Labelled photos from "ScenAIro", an image-classification folder in ils-stuttgart/ASAB. The possible labels are: no runway, runway.

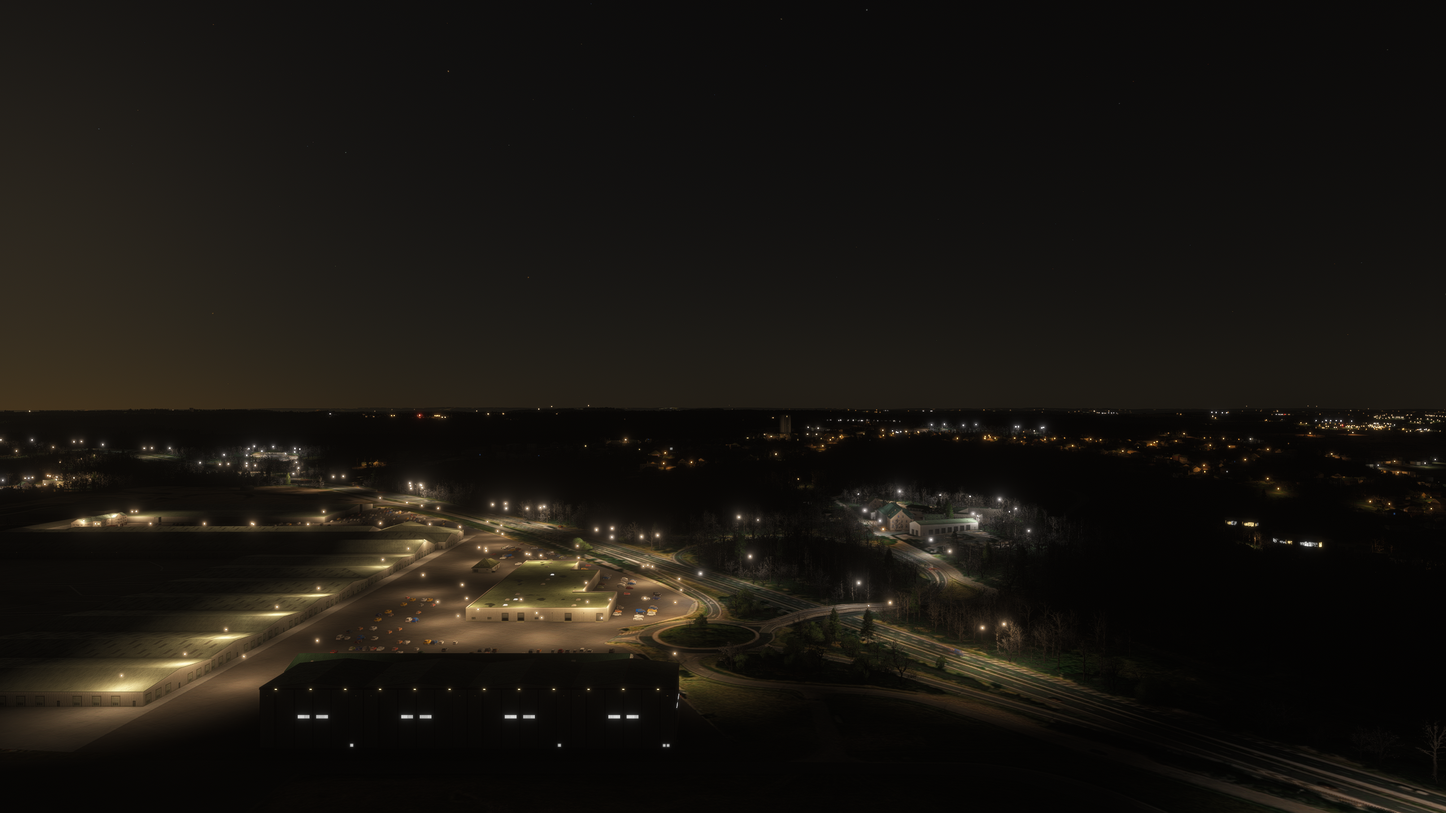
Label: no runway

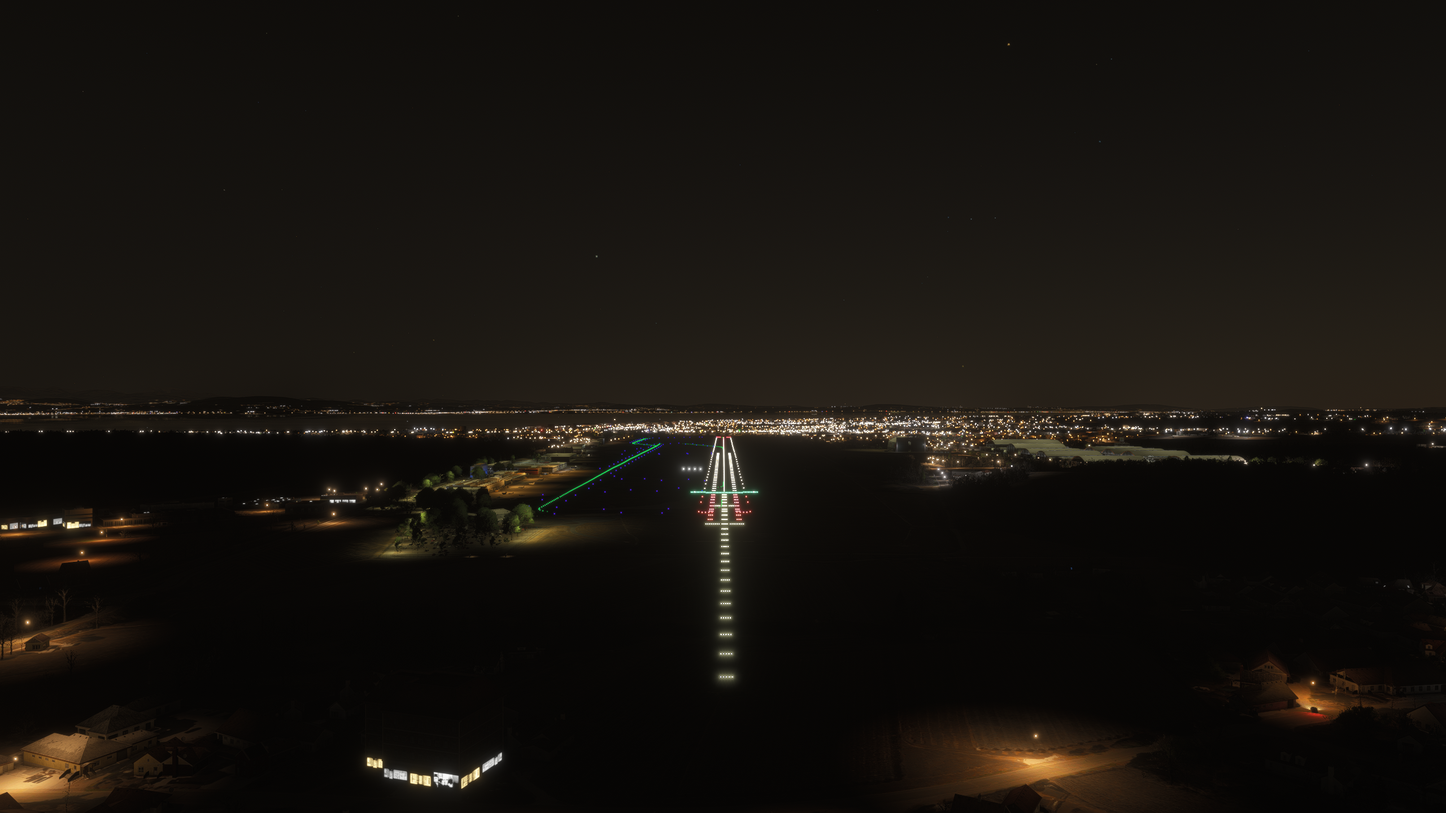
Label: runway

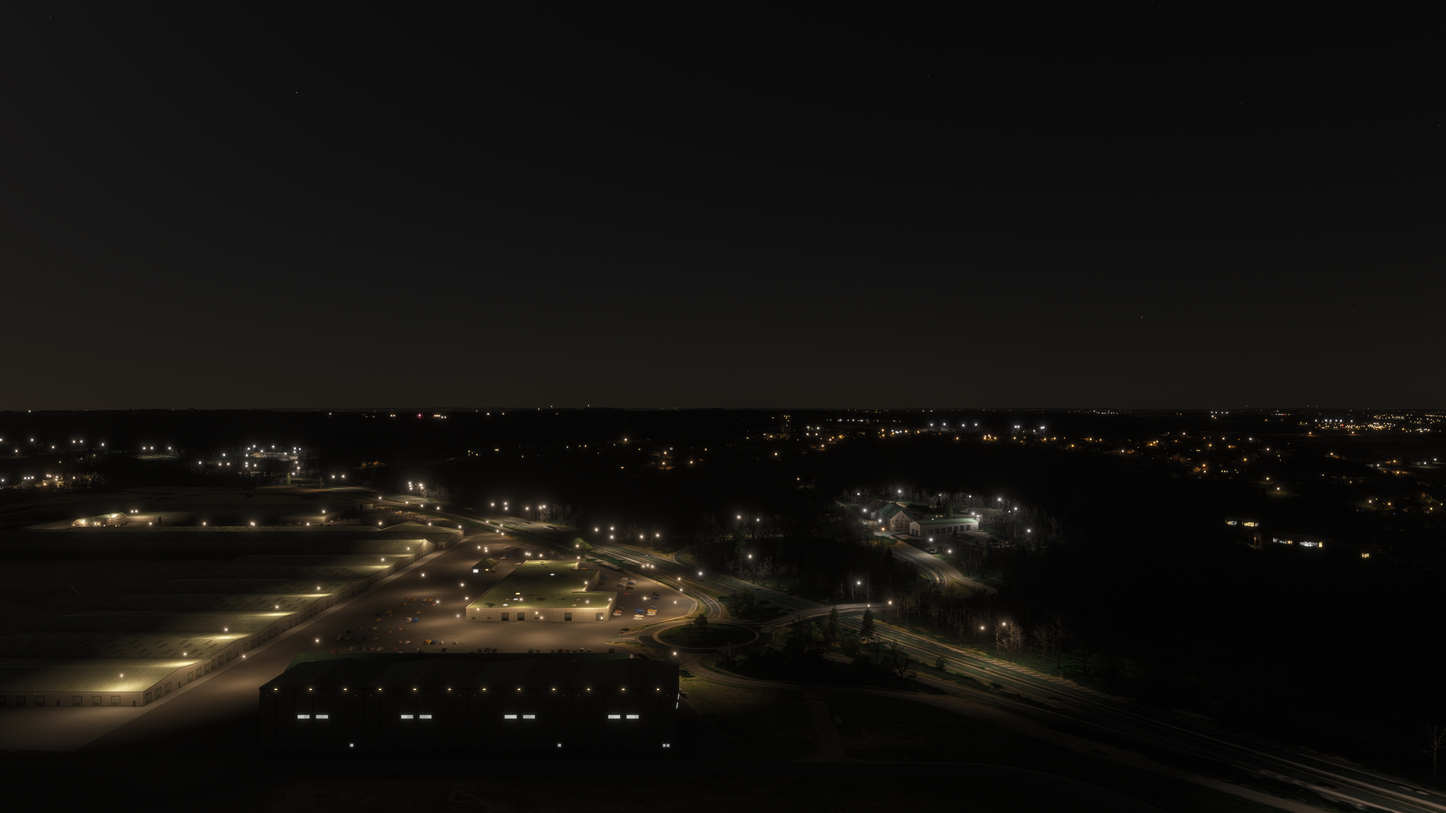
Label: no runway

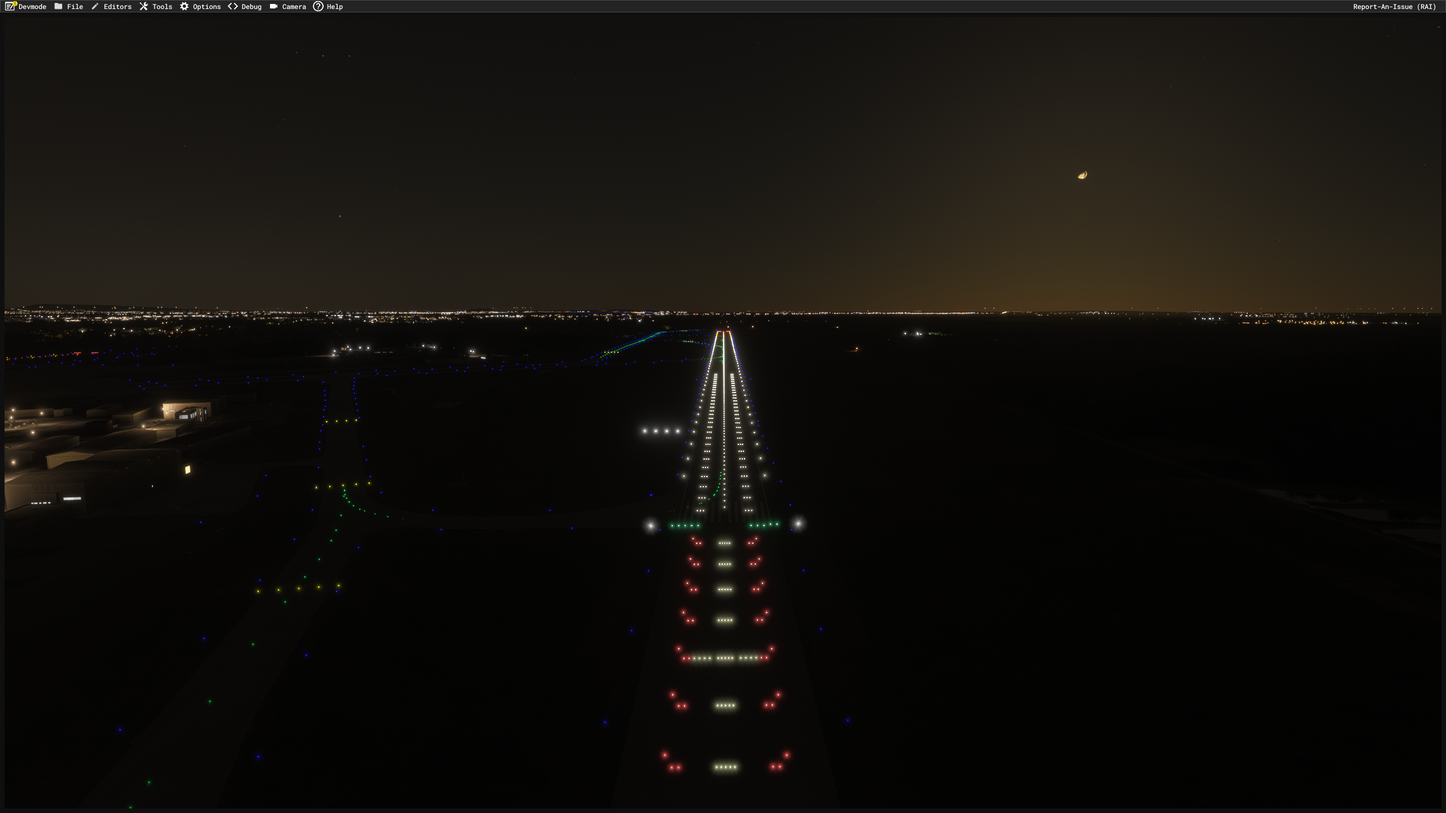
Label: runway

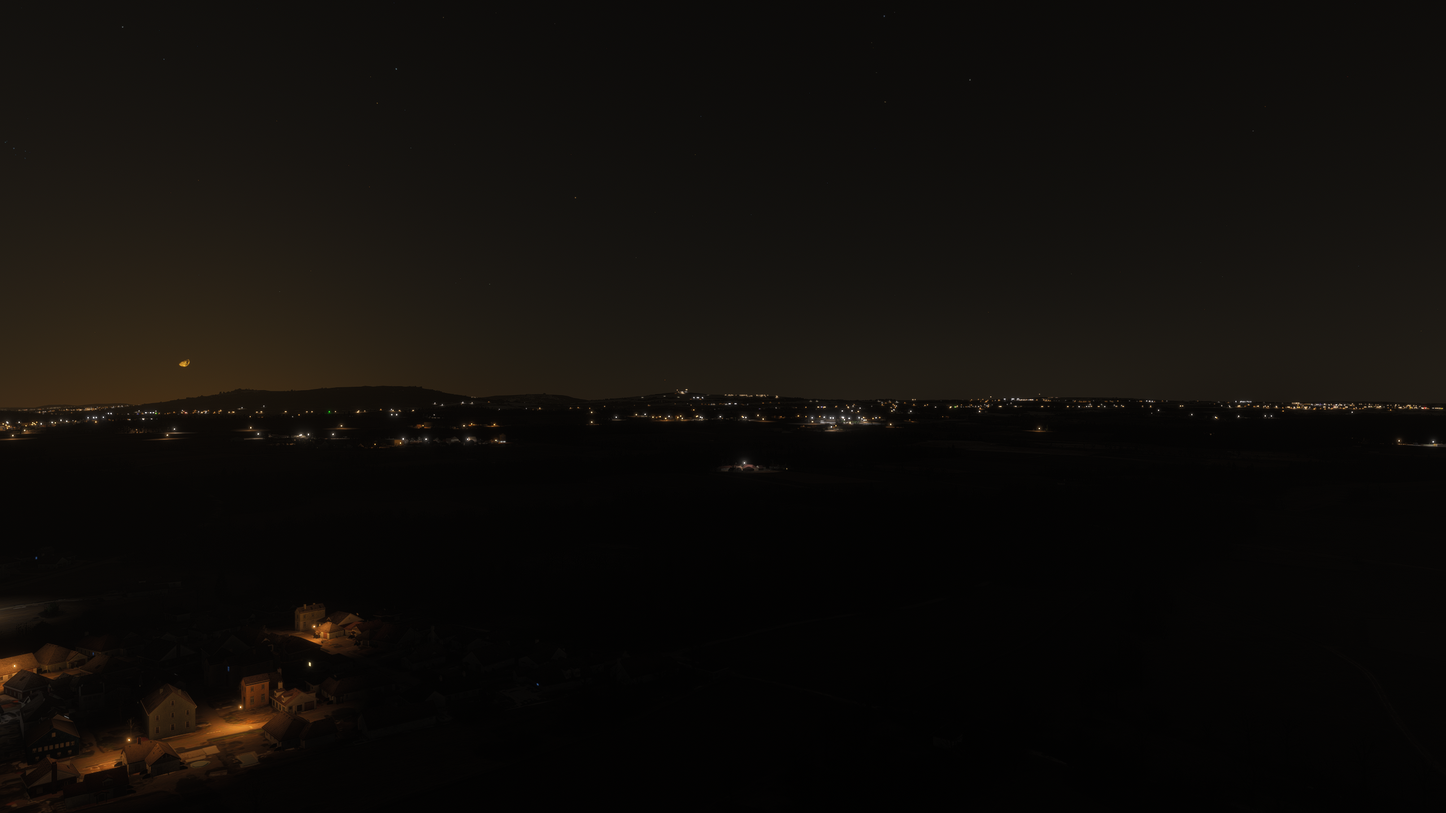
Label: no runway

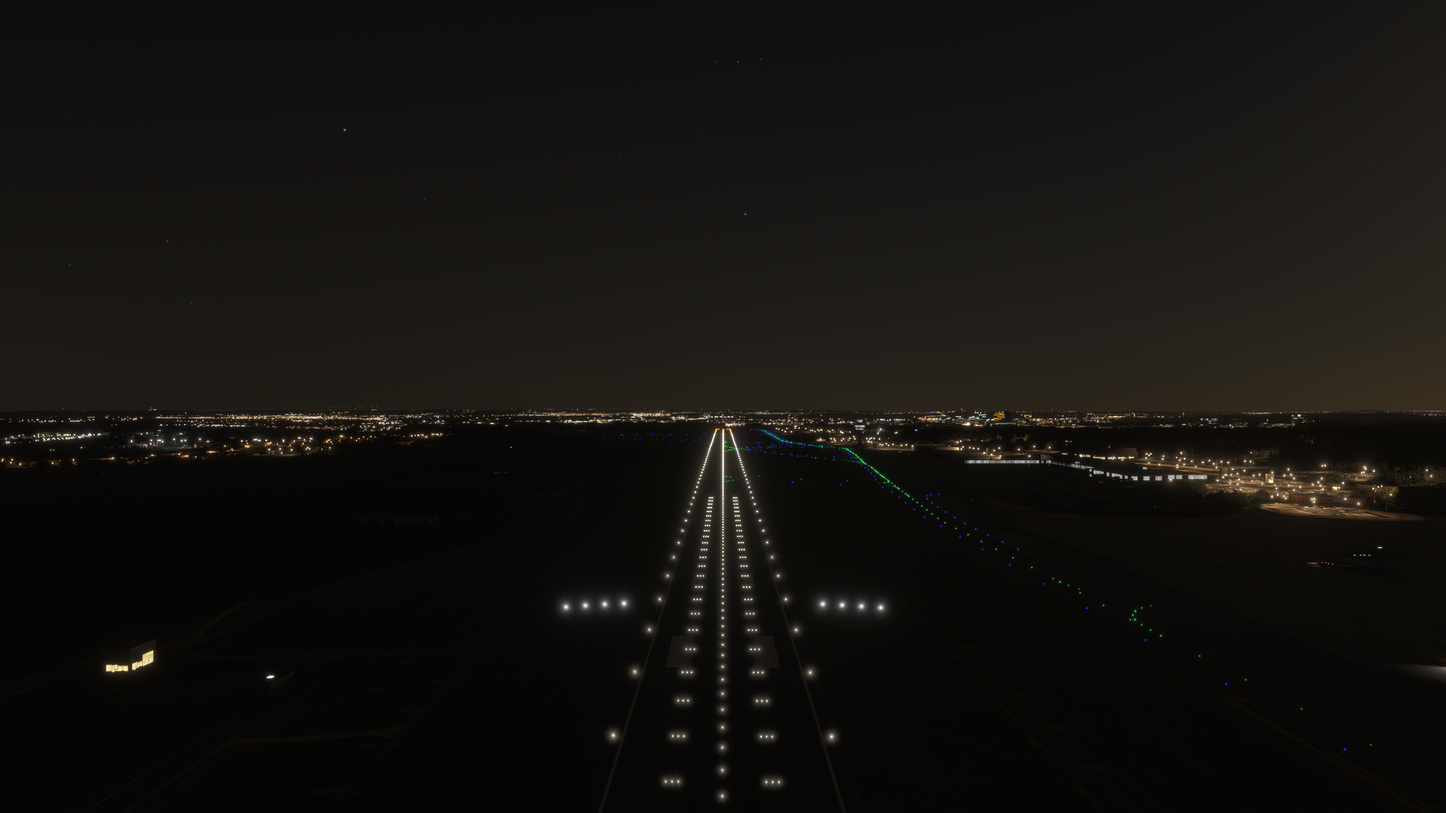
Label: runway
